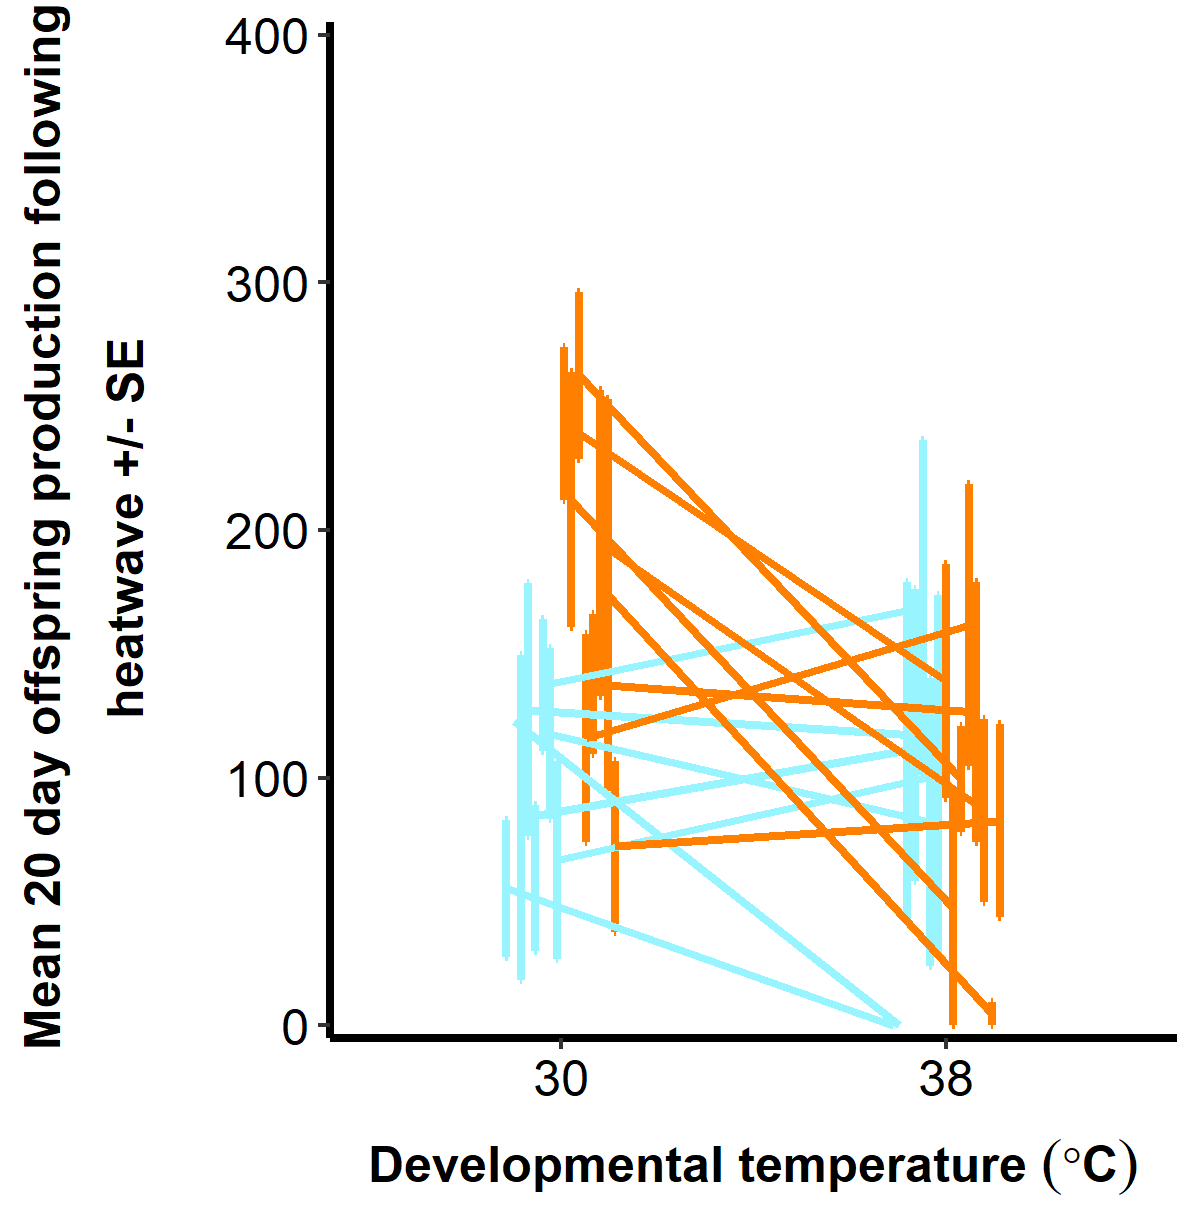

Source data for this figure (header and first rows):
Regime, Rearing.Temp, Line, Adult.count.20D
30, 30, 30.11, 55.33
30, 30, 30.13, 123
30, 30, 30.15, 83.8
30, 30, 30.3, 127.5
30, 30, 30.4, 59.4
30, 30, 30.6, 137.4
30, 30, 30.7, 117.8
30, 30, 30.9, 66.75
30, 38, 30.11, 0
30, 38, 30.13, 0
30, 38, 30.15, 111
30, 38, 30.3, 117.2
30, 38, 30.6, 168.8
30, 38, 30.7, 82.2
30, 38, 30.9, 101.2
38, 30, 38.1, 243
38, 30, 38.12, 212.2
38, 30, 38.2, 262.5
38, 30, 38.3, 116
38, 30, 38.4, 137.8
38, 30, 38.6, 194.6
38, 30, 38.7, 173.8
38, 30, 38.8, 72.2
38, 38, 38.1, 139.2
38, 38, 38.12, 47.5
38, 38, 38.2, 99.4
38, 38, 38.3, 161.8
38, 38, 38.4, 126.4
38, 38, 38.6, 86.8
38, 38, 38.7, 4.667
38, 38, 38.8, 82.6
